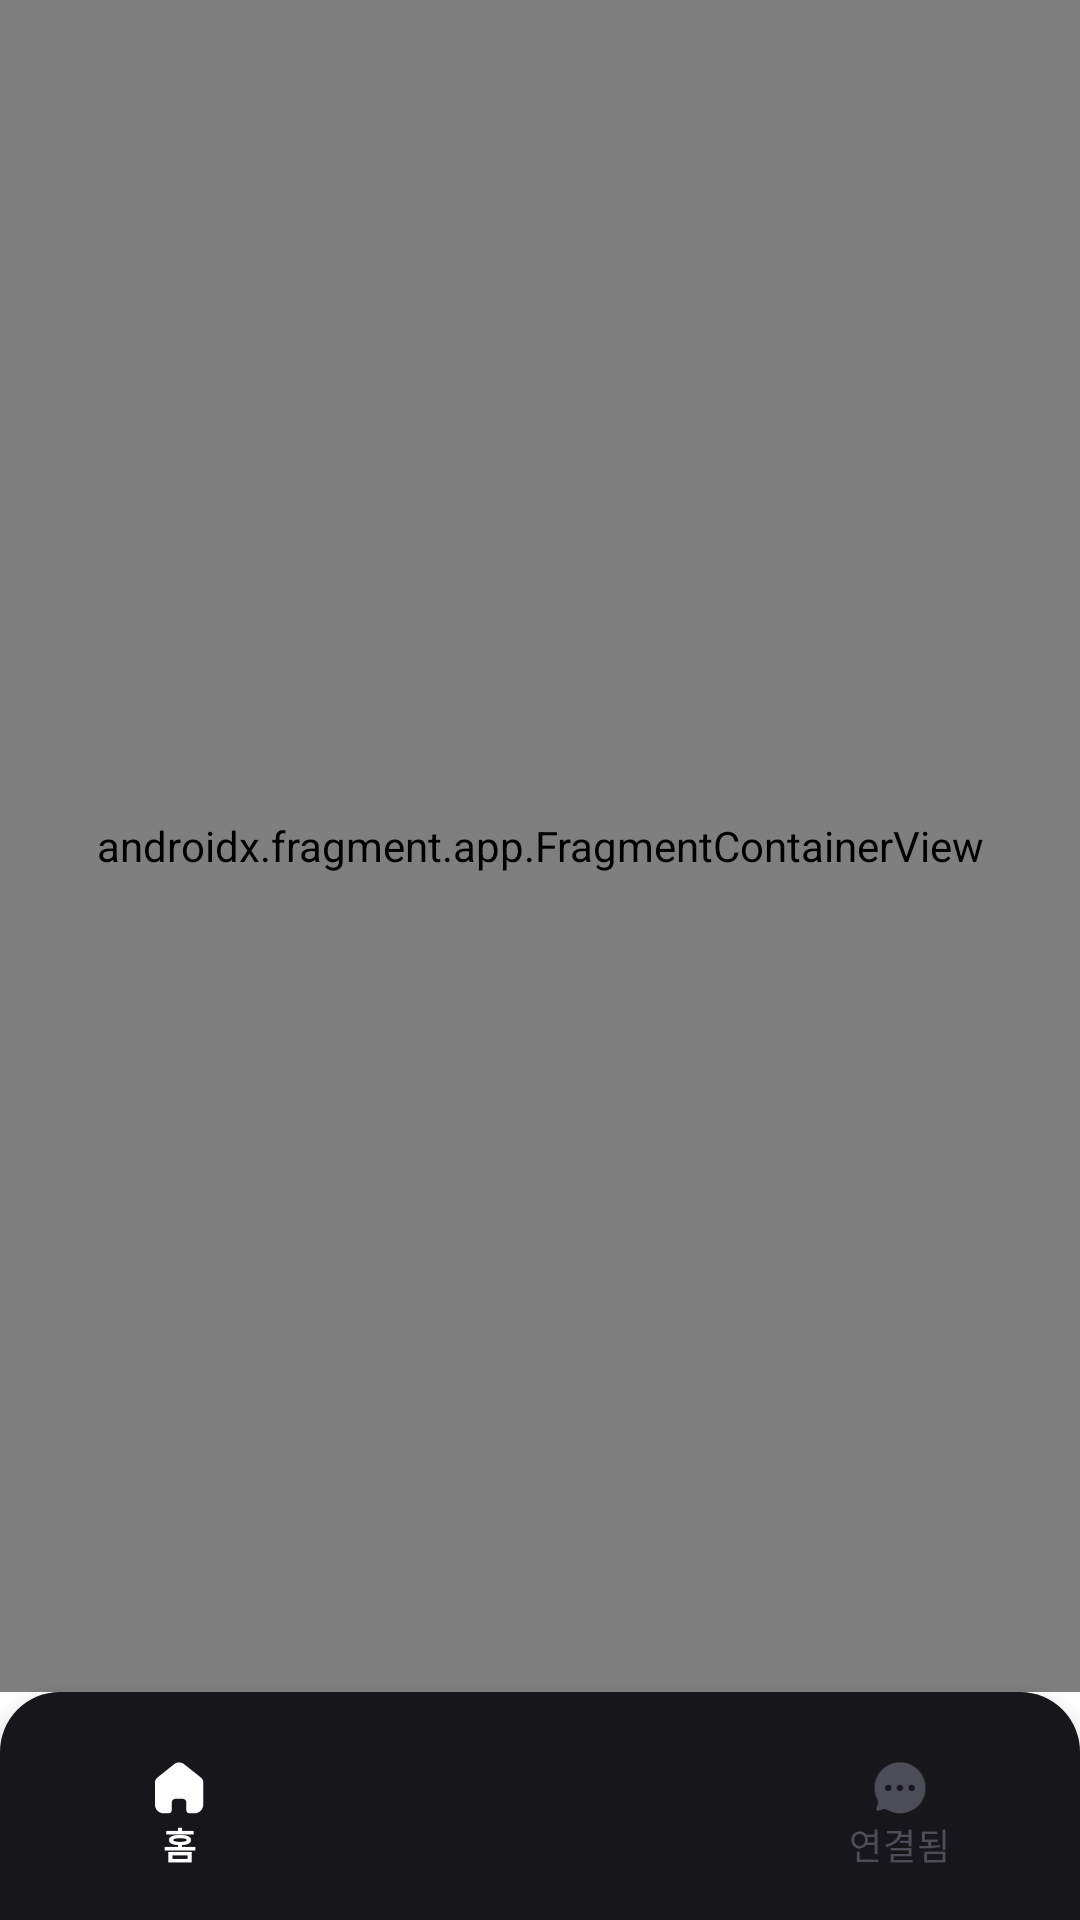

Reconstruct the res/layout file that produces this screen, plus the resources it refers to.
<!-- AndroidManifest.xml: fallback theme Theme.MaterialComponents.DayNight.NoActionBar -->
<!-- res/layout/activity_home.xml -->
<?xml version="1.0" encoding="utf-8"?>
<layout xmlns:android="http://schemas.android.com/apk/res/android"
    xmlns:app="http://schemas.android.com/apk/res-auto">

    <androidx.constraintlayout.widget.ConstraintLayout
        android:layout_width="match_parent"
        android:layout_height="match_parent">

        <androidx.fragment.app.FragmentContainerView
            android:id="@+id/fcv_home"
            android:name="androidx.navigation.fragment.NavHostFragment"
            android:layout_width="0dp"
            android:layout_height="0dp"
            app:defaultNavHost="true"
            app:layout_constraintBottom_toTopOf="@id/bnv_home"
            app:layout_constraintEnd_toEndOf="parent"
            app:layout_constraintStart_toStartOf="parent"
            app:layout_constraintTop_toTopOf="parent"
            app:navGraph="@navigation/graph_navigation" />

        <com.google.android.material.bottomnavigation.BottomNavigationView
            android:id="@+id/bnv_home"
            android:layout_width="match_parent"
            android:layout_height="wrap_content"
            android:background="@drawable/bg_navigation_gray01_top_20"
            android:paddingTop="10dp"
            android:paddingBottom="10dp"
            app:itemIconSize="28dp"
            app:itemIconTint="@drawable/selector_navigation_tint"
            app:itemTextColor="@drawable/selector_navigation_tint"
            app:layout_constraintBottom_toBottomOf="parent"
            app:layout_constraintEnd_toEndOf="parent"
            app:layout_constraintStart_toStartOf="parent"
            app:menu="@menu/menu_navigation" />

    </androidx.constraintlayout.widget.ConstraintLayout>
</layout>
<!-- resources referenced by this layout -->
<resources>
  <!-- drawable bg_navigation_gray01_top_20 (drawable) -->
  <?xml version="1.0" encoding="utf-8"?>
  <shape xmlns:android="http://schemas.android.com/apk/res/android">
      <solid android:color="@color/Gray01" />
      <corners
          android:topLeftRadius="20dp"
          android:topRightRadius="20dp" />
  </shape>
  <!-- drawable selector_navigation_tint (drawable) -->
  <?xml version="1.0" encoding="utf-8"?>
  <selector xmlns:android="http://schemas.android.com/apk/res/android">
      <item android:color="@color/white" android:state_checked="true" />
      <item android:color="@color/Gray04" />
  </selector>
  <color name="Gray01">#FF17171B</color>
  <color name="white">#FFFFFFFF</color>
  <color name="Gray04">#FF4D4D58</color>
</resources>
